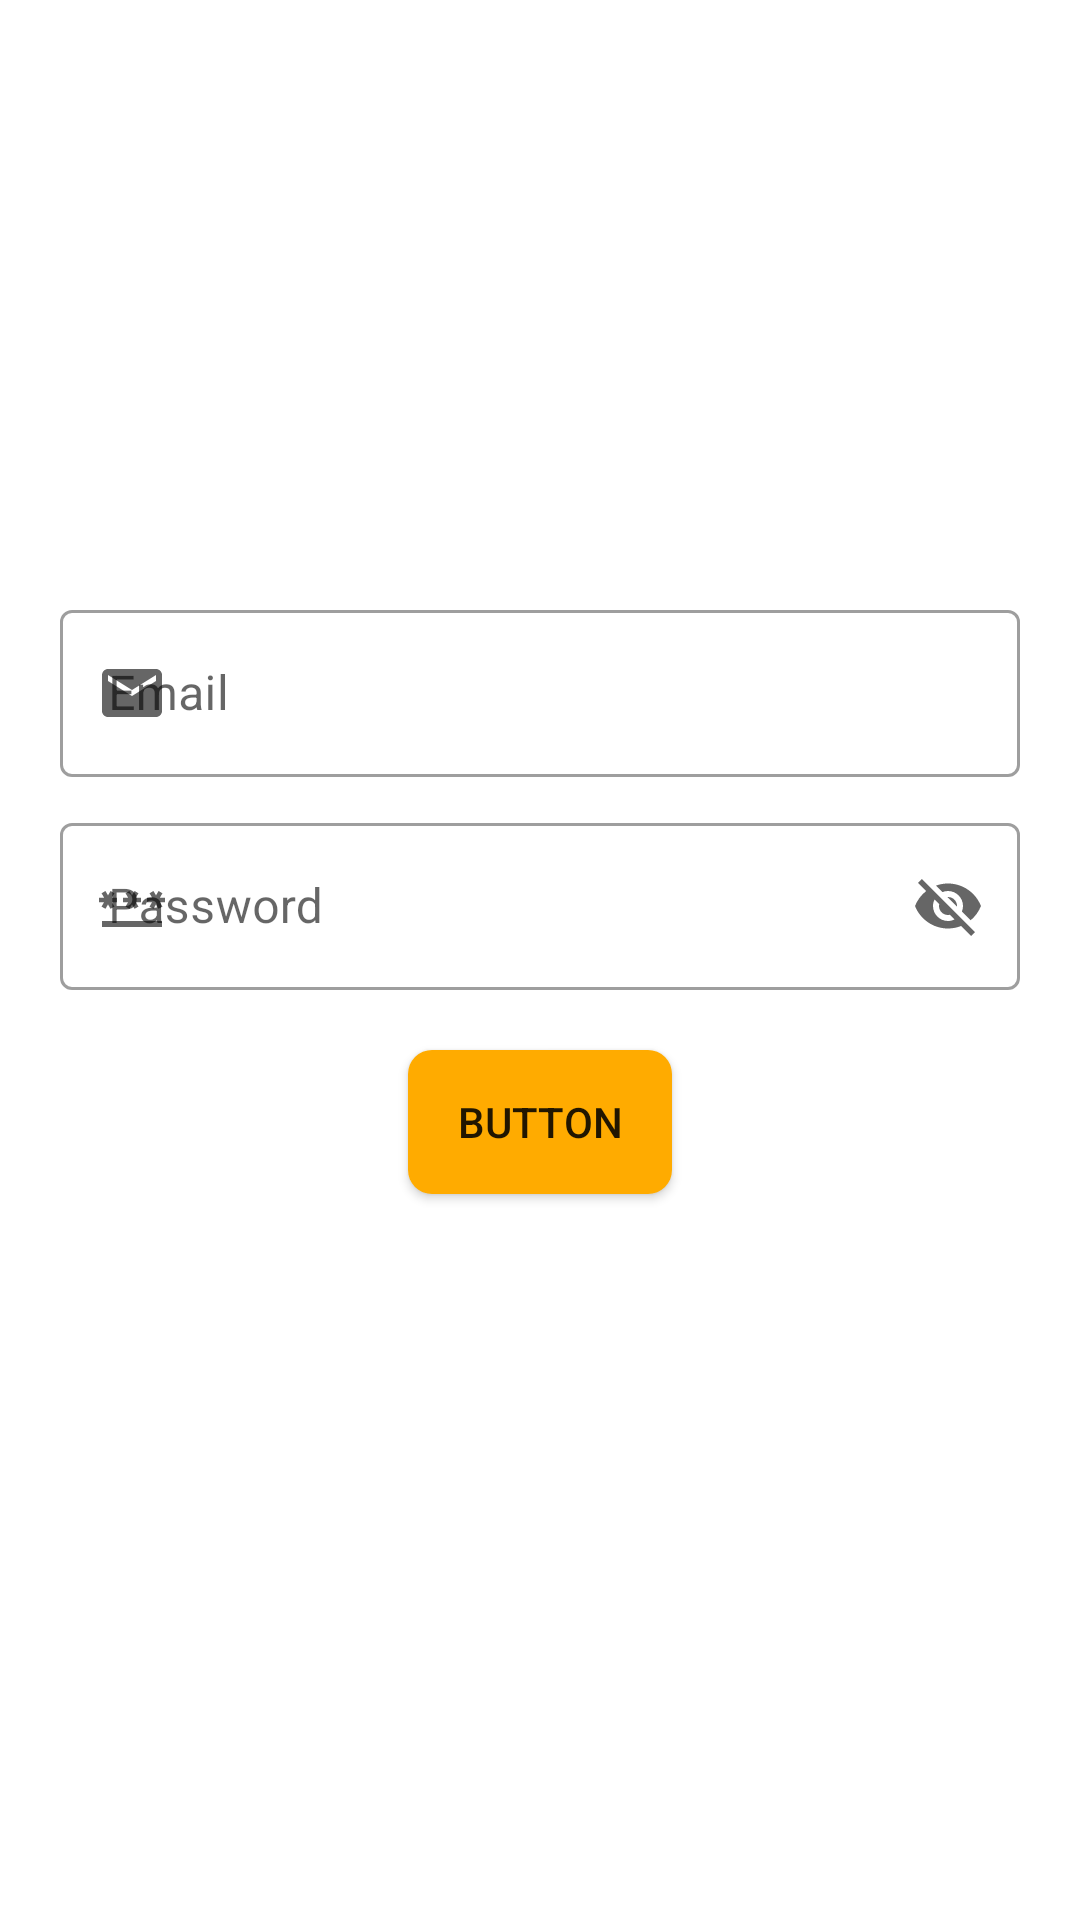

Reconstruct the res/layout file that produces this screen, plus the resources it refers to.
<!-- AndroidManifest.xml: application theme Theme.DesignPatternByKotlin -->
<!-- res/layout/fragment_login.xml -->
<?xml version="1.0" encoding="utf-8"?>
<layout xmlns:android="http://schemas.android.com/apk/res/android"
    xmlns:tools="http://schemas.android.com/tools"
    xmlns:app="http://schemas.android.com/apk/res-auto">


    <androidx.constraintlayout.widget.ConstraintLayout
        android:layout_width="match_parent"
        android:layout_height="match_parent"
        tools:context=".LoginFragment">


        <ImageView
            android:id="@+id/imageView"
            android:layout_width="wrap_content"
            android:layout_height="108dp"
            android:layout_marginTop="40dp"
            android:src="@drawable/ic_launcher_background"
            app:layout_constraintEnd_toEndOf="parent"
            app:layout_constraintStart_toStartOf="parent"
            app:layout_constraintTop_toTopOf="parent" />

        <com.google.android.material.textfield.TextInputLayout
            android:id="@+id/emailTextField"
            android:layout_width="0dp"
            android:layout_height="wrap_content"
            android:layout_marginLeft="20dp"
            android:layout_marginRight="20dp"
            android:layout_marginTop="50dp"
            app:layout_constraintEnd_toEndOf="parent"
            app:layout_constraintStart_toStartOf="parent"
            app:layout_constraintTop_toBottomOf="@id/imageView"
            android:hint="Email"
            app:endIconMode="clear_text"
            app:startIconDrawable="@drawable/ic_baseline_email_24"
            style="@style/Widget.MaterialComponents.TextInputLayout.OutlinedBox">

            <com.google.android.material.textfield.TextInputEditText
                android:layout_width="match_parent"
                android:layout_height="wrap_content"
                android:id="@+id/email"
                app:textInputLayoutFocusedRectEnabled="true" />

        </com.google.android.material.textfield.TextInputLayout>

        <com.google.android.material.textfield.TextInputLayout
            android:id="@+id/passTextField"
            android:layout_width="0dp"
            android:layout_height="wrap_content"
            android:layout_marginLeft="20dp"
            android:layout_marginRight="20dp"
            android:layout_marginTop="10dp"
            app:layout_constraintEnd_toEndOf="parent"
            app:layout_constraintStart_toStartOf="parent"
            app:layout_constraintTop_toBottomOf="@id/emailTextField"
            android:hint="Password"
            app:endIconMode="password_toggle"
            app:startIconDrawable="@drawable/ic_baseline_password_24"
            style="@style/Widget.MaterialComponents.TextInputLayout.OutlinedBox">

            <com.google.android.material.textfield.TextInputEditText
                android:layout_width="match_parent"
                android:layout_height="wrap_content"
                android:id="@+id/pass"
                app:textInputLayoutFocusedRectEnabled="true" />

        </com.google.android.material.textfield.TextInputLayout>

        <androidx.appcompat.widget.AppCompatButton
            android:id="@+id/button"
            android:layout_width="wrap_content"
            android:layout_height="wrap_content"
            android:text="Button"
            android:background="@drawable/btn"
            app:layout_constraintStart_toStartOf="parent"
            app:layout_constraintEnd_toEndOf="parent"
            app:layout_constraintTop_toBottomOf="@id/passTextField"
            android:layout_marginTop="20dp" />


    </androidx.constraintlayout.widget.ConstraintLayout>
</layout>
<!-- resources referenced by this layout -->
<resources>
  <!-- drawable btn (drawable) -->
  <?xml version="1.0" encoding="utf-8"?>
  <shape xmlns:android="http://schemas.android.com/apk/res/android">
  
      <solid
          android:color="#FFAB00" />
  
      <corners
          android:radius="8dp" />
  
  </shape>
  <!-- drawable ic_baseline_email_24 (drawable) -->
  <vector android:height="24dp" android:tint="#626362"
      android:viewportHeight="24" android:viewportWidth="24"
      android:width="24dp" xmlns:android="http://schemas.android.com/apk/res/android">
      <path android:fillColor="@android:color/white" android:pathData="M20,4L4,4c-1.1,0 -1.99,0.9 -1.99,2L2,18c0,1.1 0.9,2 2,2h16c1.1,0 2,-0.9 2,-2L22,6c0,-1.1 -0.9,-2 -2,-2zM20,8l-8,5 -8,-5L4,6l8,5 8,-5v2z"/>
  </vector>
  <!-- drawable ic_baseline_password_24 (drawable) -->
  <vector android:height="24dp" android:tint="#626362"
      android:viewportHeight="24" android:viewportWidth="24"
      android:width="24dp" xmlns:android="http://schemas.android.com/apk/res/android">
      <path android:fillColor="@android:color/white" android:pathData="M2,17h20v2H2V17zM3.15,12.95L4,11.47l0.85,1.48l1.3,-0.75L5.3,10.72H7v-1.5H5.3l0.85,-1.47L4.85,7L4,8.47L3.15,7l-1.3,0.75L2.7,9.22H1v1.5h1.7L1.85,12.2L3.15,12.95zM9.85,12.2l1.3,0.75L12,11.47l0.85,1.48l1.3,-0.75l-0.85,-1.48H15v-1.5h-1.7l0.85,-1.47L12.85,7L12,8.47L11.15,7l-1.3,0.75l0.85,1.47H9v1.5h1.7L9.85,12.2zM23,9.22h-1.7l0.85,-1.47L20.85,7L20,8.47L19.15,7l-1.3,0.75l0.85,1.47H17v1.5h1.7l-0.85,1.48l1.3,0.75L20,11.47l0.85,1.48l1.3,-0.75l-0.85,-1.48H23V9.22z"/>
  </vector>
  <style name="Theme.DesignPatternByKotlin" parent="Theme.MaterialComponents.DayNight.DarkActionBar">
          
          <item name="colorPrimary">@color/purple_500</item>
          <item name="colorPrimaryVariant">@color/purple_700</item>
          <item name="colorOnPrimary">@color/white</item>
          
          <item name="colorSecondary">@color/teal_200</item>
          <item name="colorSecondaryVariant">@color/teal_700</item>
          <item name="colorOnSecondary">@color/black</item>
          
          <item name="android:statusBarColor" tools:targetApi="l">?attr/colorPrimaryVariant</item>
          
      </style>
  <!-- not gathered from this repository: default colours our renderer supplied (Android Studio template values) -->
  <color name="purple_500">#FF6200EE</color>
  <color name="purple_700">#FF3700B3</color>
  <color name="teal_200">#FF03DAC5</color>
  <color name="teal_700">#FF018786</color>
  <color name="black">#FF000000</color>
  <color name="white">#FFFFFFFF</color>
</resources>
